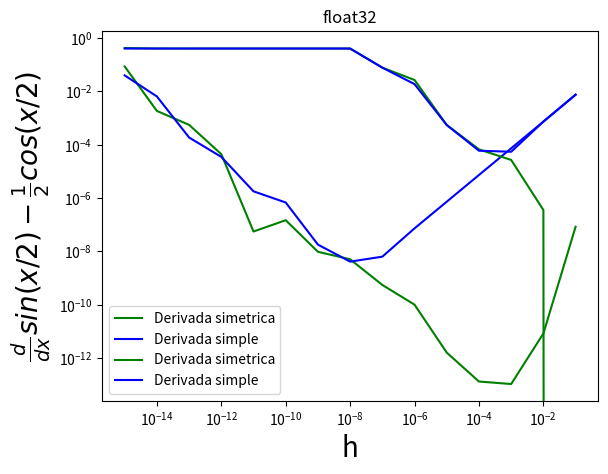

Python code for this plot:
import numpy as np
import math
import matplotlib.pyplot as plt

h = np.logspace(-1,-15,15,base=10.0)         # diferentes h's float64
H = np.float32(np.logspace(-1,-15,15,base=10.0)) # diferentes h's float32

diff_simple_mejor64 = [[],[]]
#diff_mejor64 = []

diff_simple_mejor32 = [[],[]]
#diff_mejor32 = []

t = 1.258
valor_exacto = math.cos(1.258/2)/2
T = np.float32(np.asarray([t]))


def f_util(x):
    return math.sin(x/2)

def aprox1_4(t,h):                         #aproximacion orden 1 y 4
    return [(f_util(t+h)-f_util(t))/h, (-f_util(t+2*h)+8*f_util(t+h)-8*f_util(t-h)+f_util(t-2*h))/(12*h)]

#def aprox4(t,h):                         #aproximacion orden 4
 #   return (-f_util(t+2*h)+8*f_util(t+h)-8*f_util(t-h)+f_util(t-2*h))/(12*h)

for i in range(len(h)):                   #añadir diff a listas
    df_64 = aprox1_4(t,h[i])              #diff con floats 64
    df_32 = aprox1_4(T[0],H[i])             #diff con floats 32
    
    #agregar

    diff_simple_mejor32[0].append(np.abs(df_32[0]-valor_exacto))
    diff_simple_mejor32[1].append(np.abs(df_32[1]-valor_exacto))
    diff_simple_mejor64[0].append(np.abs(df_64[0]-valor_exacto))
    diff_simple_mejor64[1].append(np.abs(df_64[1]-valor_exacto))

plt.plot(h, diff_simple_mejor64[1], color='g', label="Derivada simetrica")
plt.plot(h, diff_simple_mejor64[0], color='b', label="Derivada simple")
plt.yscale('log')
plt.xscale('log')
#plt.ylim(1e-12, 1e-1)
plt.axhline(0)
plt.xlabel('h', fontsize=20)
plt.ylabel('$\\frac{d}{dx}sin(x/2) - \\frac{1}{2}cos(x/2)$', fontsize=20)
plt.legend(loc='lower left')
plt.title('float64')
#_ = plt.xticks(h[::2])

plt.plot(h, diff_simple_mejor32[1], color='g', label="Derivada simetrica")
plt.plot(h, diff_simple_mejor32[0], color='b', label="Derivada simple")
plt.yscale('log')
plt.xscale('log')
#plt.ylim(1e-12, 1e-1)
plt.axhline(0)
plt.xlabel('h', fontsize=20)
plt.ylabel('$\\frac{d}{dx}sin(x/2) - \\frac{1}{2}cos(x/2)$', fontsize=20)
plt.legend(loc='lower left')
plt.title('float32')